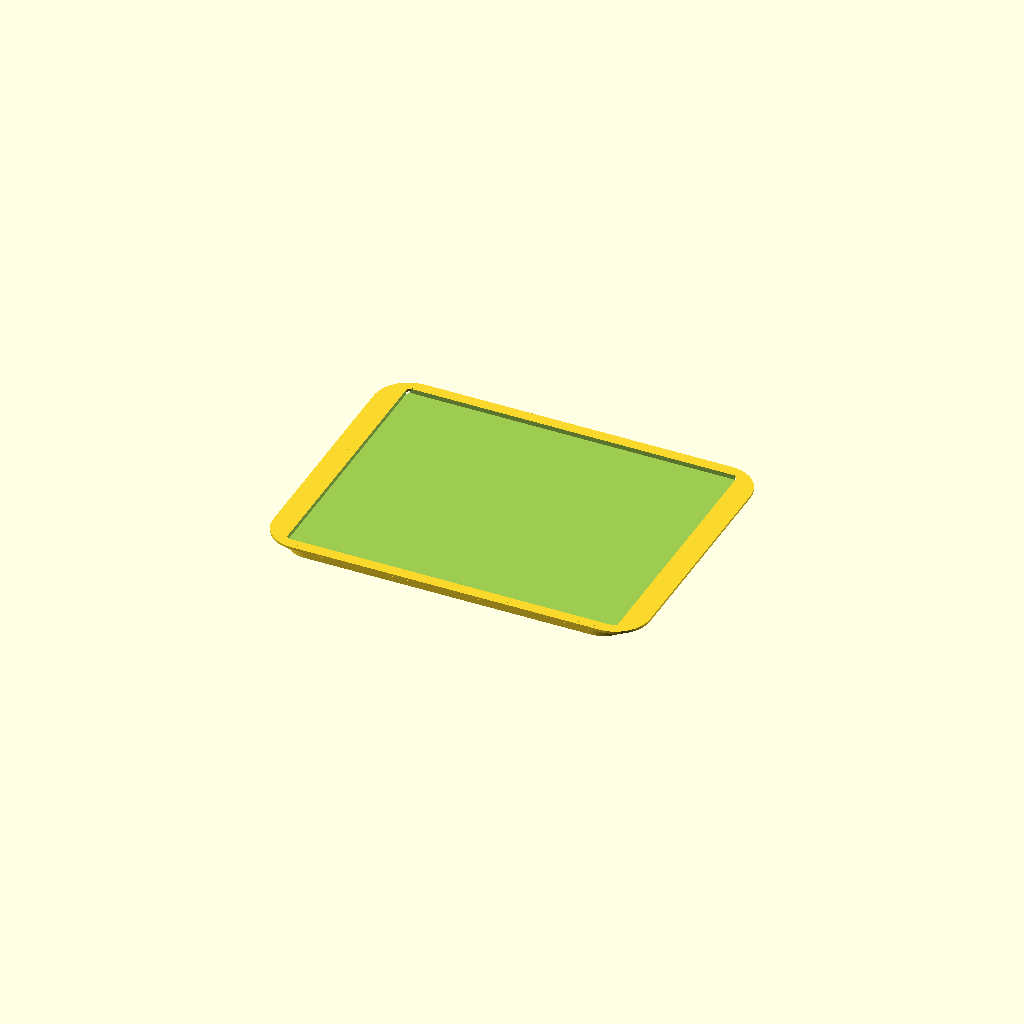
Cell 1: the model at its default parameters.
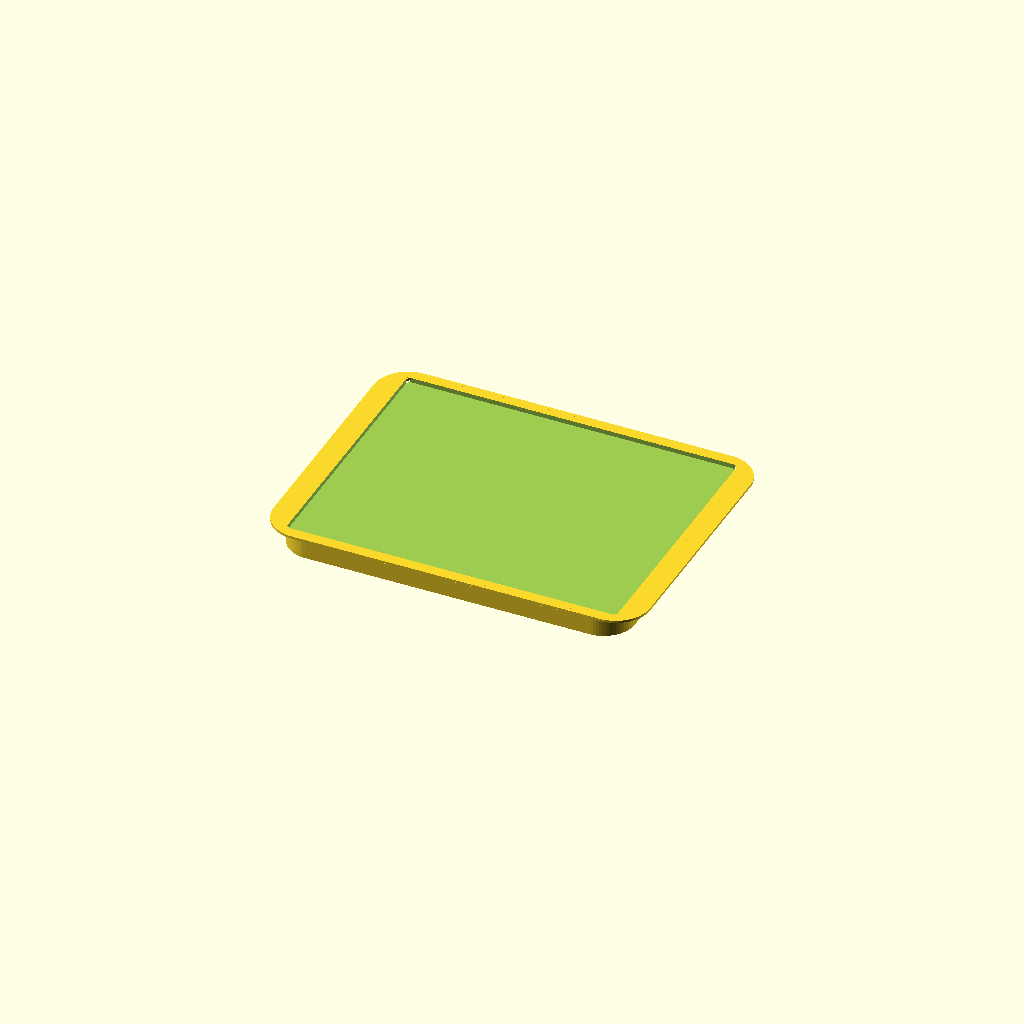
Cell 2 — floor_thickness_mm set to 15, the other parameters unchanged.
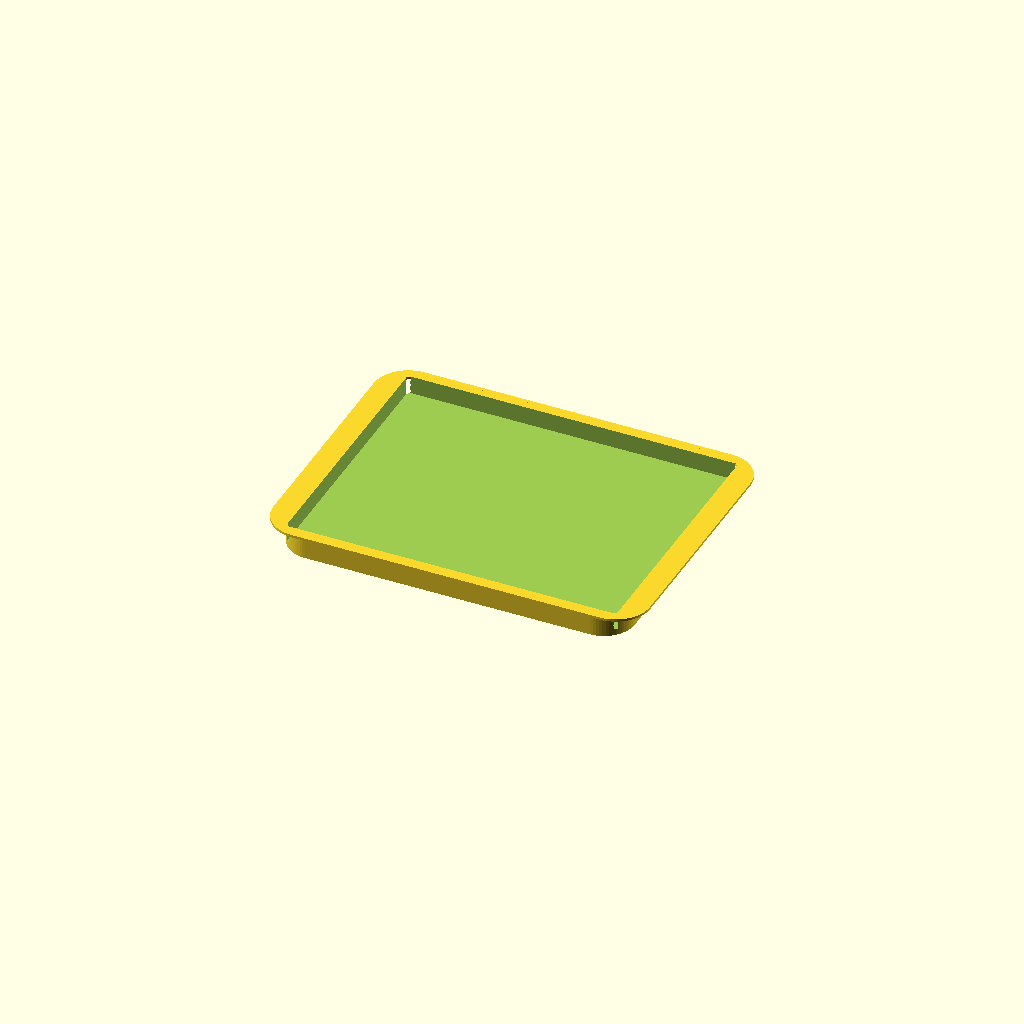
Cell 3 — rim_height_mm set to 15, the other parameters unchanged.
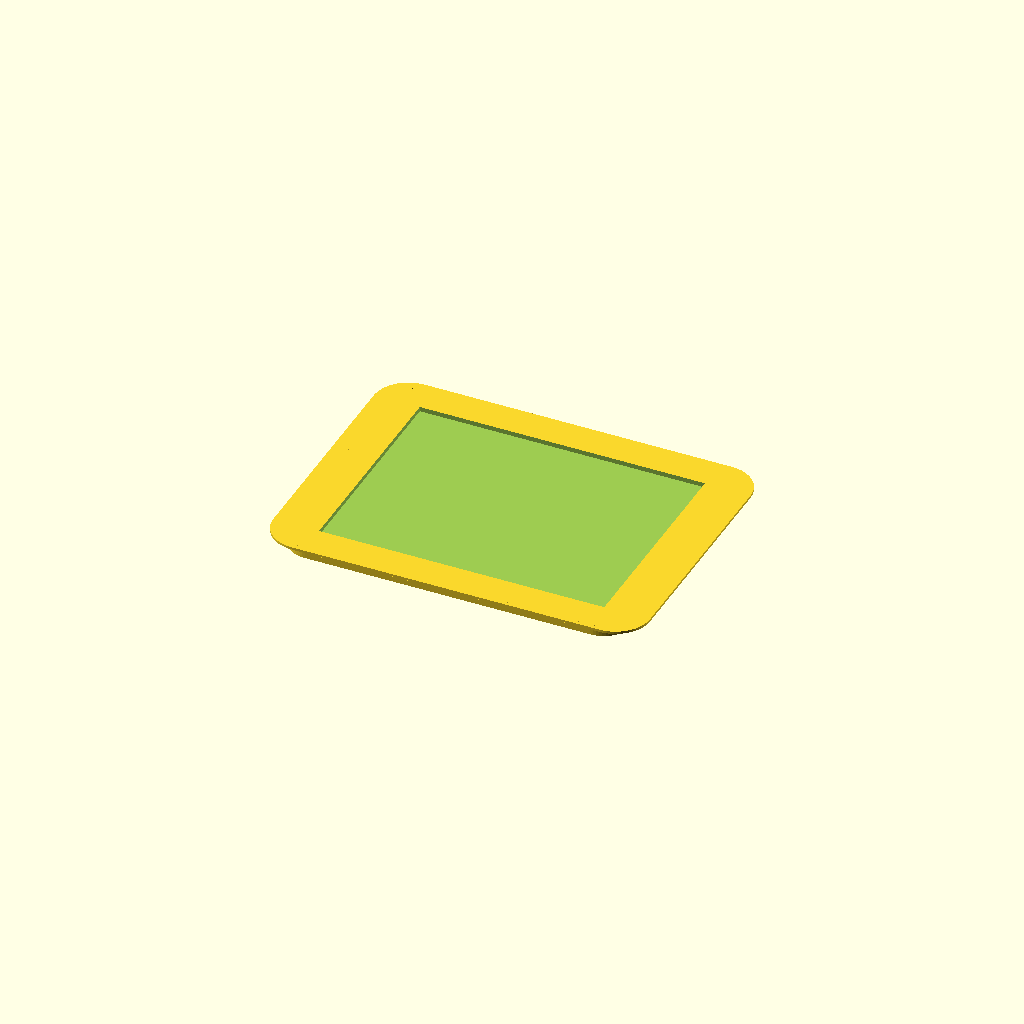
Cell 4 — inset_margin_mm set to 25, the other parameters unchanged.
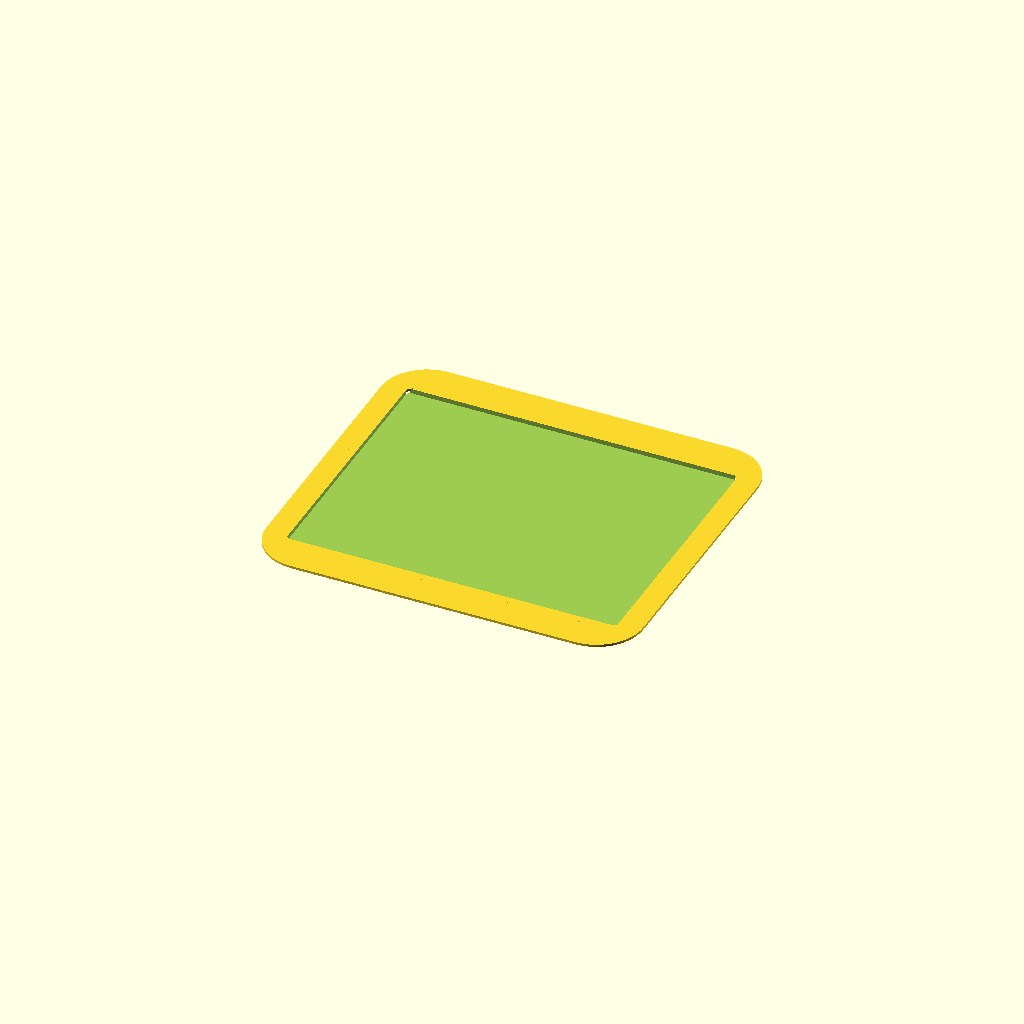
Cell 5 — lip_width_in set to 1, the other parameters unchanged.
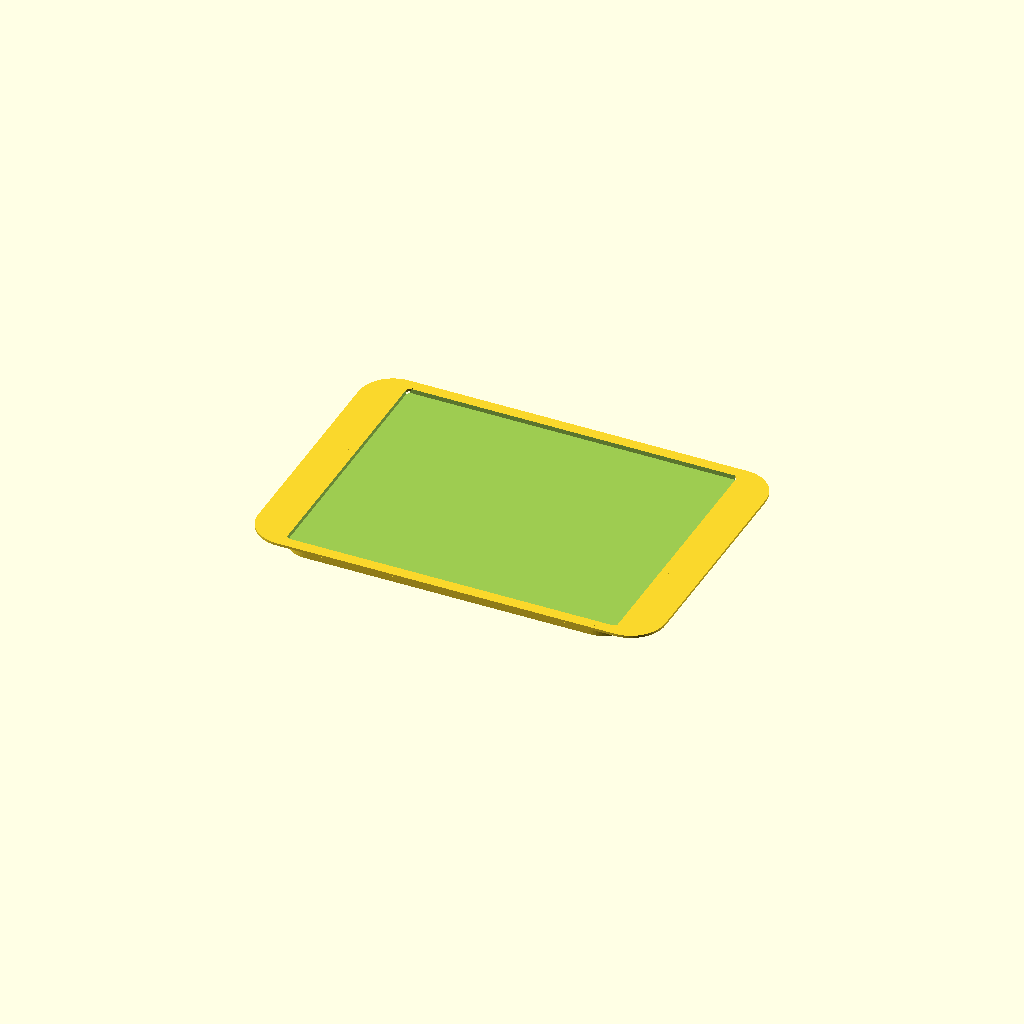
Cell 6 — end_lip_width_in set to 1, the other parameters unchanged.
One fixed orthographic camera (rotation 55°, 0°, 25°; colour scheme Cornfield) for every cell.
Source of the model, projects/tinyland-playset-kitchen/oven-tray.scad:
// Tiny Land oven insert — cooking-dish tray. Standalone, printable file:
// swap the variables below, save, and re-export the STL (File > Export >
// Export as STL, or the CLI: openscad -o out.stl oven-tray.scad).
// View > Show Customizer for sliders.
use <model-forge/tray.scad>

/* [Size — inches] */
outer_width_in  = 11.25;
outer_height_in = 9;
corner_radius_in = 1;

/* [Pocket] */
floor_thickness_mm = 5.08; // [1:0.1:15]
rim_height_mm       = 3.81; // [1:0.1:15]
inset_margin_mm      = 6.35; // [1:0.1:25]

/* [Lip — slides into the oven cavity's support-rail groove] */
lip_width_in     = 0.12; // [0:0.01:1]  long (top/bottom) edges
end_lip_width_in = 0.5;  // [0:0.01:1]  short (left/right) edges
lip_thickness_mm = 2;    // [0.5:0.5:5]

IN_TO_MM = 25.4;

rounded_tray(
  outer_width     = outer_width_in * IN_TO_MM,
  outer_height    = outer_height_in * IN_TO_MM,
  corner_radius   = corner_radius_in * IN_TO_MM,
  floor_thickness = floor_thickness_mm,
  rim_height      = rim_height_mm,
  inset_margin    = inset_margin_mm,
  lip_width       = lip_width_in * IN_TO_MM,
  end_lip_width   = end_lip_width_in * IN_TO_MM,
  lip_thickness   = lip_thickness_mm
);
Customizer parameters (derived from the source; name, type, default, range or options):
outer_width_in: number, default 11.25
outer_height_in: number, default 9
corner_radius_in: number, default 1
floor_thickness_mm: number, default 5.08, range 1 to 15, step 0.1
rim_height_mm: number, default 3.81, range 1 to 15, step 0.1
inset_margin_mm: number, default 6.35, range 1 to 25, step 0.1
lip_width_in: number, default 0.12, range 0 to 1, step 0.01
end_lip_width_in: number, default 0.5, range 0 to 1, step 0.01
lip_thickness_mm: number, default 2, range 0.5 to 5, step 0.5
IN_TO_MM: number, default 25.4
